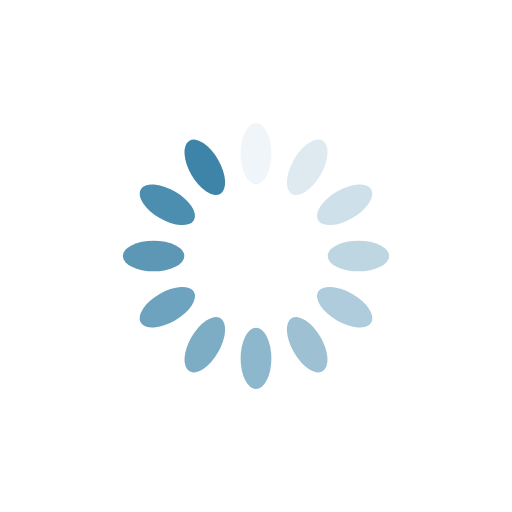
t = 0.00 s
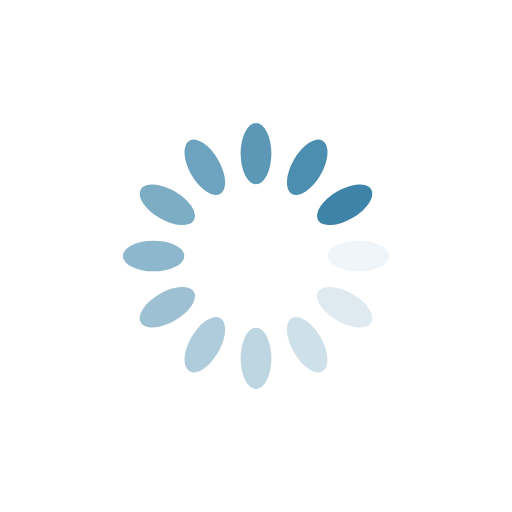
t = 0.25 s
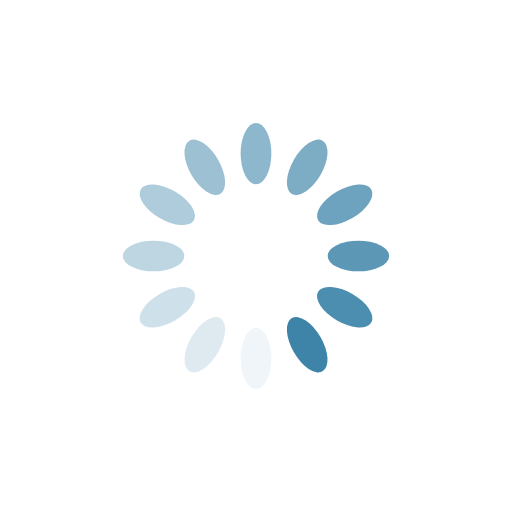
t = 0.50 s
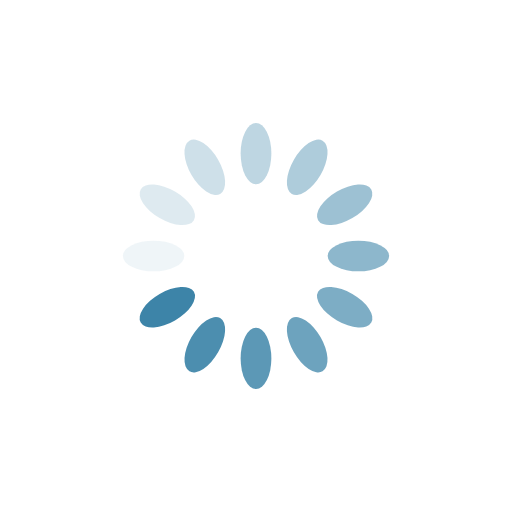
t = 0.75 s

The animated SVG that drew these frames (rendered in a browser with its animation timeline set to each time). Animation: 12 SMIL elements (animate=12); one cycle of 1.00 s, repeats indefinitely.

<?xml version="1.0" encoding="utf-8"?>
<svg xmlns="http://www.w3.org/2000/svg" xmlns:xlink="http://www.w3.org/1999/xlink" style="margin: auto; background: rgb(255, 255, 255); display: block; shape-rendering: auto;" width="200px" height="200px" viewBox="0 0 100 100" preserveAspectRatio="xMidYMid">
<g transform="rotate(0 50 50)">
  <rect x="47" y="24" rx="3" ry="6" width="6" height="12" fill="#3d84a8">
    <animate attributeName="opacity" values="1;0" keyTimes="0;1" dur="1s" begin="-0.9166666666666666s" repeatCount="indefinite"></animate>
  </rect>
</g><g transform="rotate(30 50 50)">
  <rect x="47" y="24" rx="3" ry="6" width="6" height="12" fill="#3d84a8">
    <animate attributeName="opacity" values="1;0" keyTimes="0;1" dur="1s" begin="-0.8333333333333334s" repeatCount="indefinite"></animate>
  </rect>
</g><g transform="rotate(60 50 50)">
  <rect x="47" y="24" rx="3" ry="6" width="6" height="12" fill="#3d84a8">
    <animate attributeName="opacity" values="1;0" keyTimes="0;1" dur="1s" begin="-0.75s" repeatCount="indefinite"></animate>
  </rect>
</g><g transform="rotate(90 50 50)">
  <rect x="47" y="24" rx="3" ry="6" width="6" height="12" fill="#3d84a8">
    <animate attributeName="opacity" values="1;0" keyTimes="0;1" dur="1s" begin="-0.6666666666666666s" repeatCount="indefinite"></animate>
  </rect>
</g><g transform="rotate(120 50 50)">
  <rect x="47" y="24" rx="3" ry="6" width="6" height="12" fill="#3d84a8">
    <animate attributeName="opacity" values="1;0" keyTimes="0;1" dur="1s" begin="-0.5833333333333334s" repeatCount="indefinite"></animate>
  </rect>
</g><g transform="rotate(150 50 50)">
  <rect x="47" y="24" rx="3" ry="6" width="6" height="12" fill="#3d84a8">
    <animate attributeName="opacity" values="1;0" keyTimes="0;1" dur="1s" begin="-0.5s" repeatCount="indefinite"></animate>
  </rect>
</g><g transform="rotate(180 50 50)">
  <rect x="47" y="24" rx="3" ry="6" width="6" height="12" fill="#3d84a8">
    <animate attributeName="opacity" values="1;0" keyTimes="0;1" dur="1s" begin="-0.4166666666666667s" repeatCount="indefinite"></animate>
  </rect>
</g><g transform="rotate(210 50 50)">
  <rect x="47" y="24" rx="3" ry="6" width="6" height="12" fill="#3d84a8">
    <animate attributeName="opacity" values="1;0" keyTimes="0;1" dur="1s" begin="-0.3333333333333333s" repeatCount="indefinite"></animate>
  </rect>
</g><g transform="rotate(240 50 50)">
  <rect x="47" y="24" rx="3" ry="6" width="6" height="12" fill="#3d84a8">
    <animate attributeName="opacity" values="1;0" keyTimes="0;1" dur="1s" begin="-0.25s" repeatCount="indefinite"></animate>
  </rect>
</g><g transform="rotate(270 50 50)">
  <rect x="47" y="24" rx="3" ry="6" width="6" height="12" fill="#3d84a8">
    <animate attributeName="opacity" values="1;0" keyTimes="0;1" dur="1s" begin="-0.16666666666666666s" repeatCount="indefinite"></animate>
  </rect>
</g><g transform="rotate(300 50 50)">
  <rect x="47" y="24" rx="3" ry="6" width="6" height="12" fill="#3d84a8">
    <animate attributeName="opacity" values="1;0" keyTimes="0;1" dur="1s" begin="-0.08333333333333333s" repeatCount="indefinite"></animate>
  </rect>
</g><g transform="rotate(330 50 50)">
  <rect x="47" y="24" rx="3" ry="6" width="6" height="12" fill="#3d84a8">
    <animate attributeName="opacity" values="1;0" keyTimes="0;1" dur="1s" begin="0s" repeatCount="indefinite"></animate>
  </rect>
</g>
<!-- [ldio] generated by https://loading.io/ --></svg>
